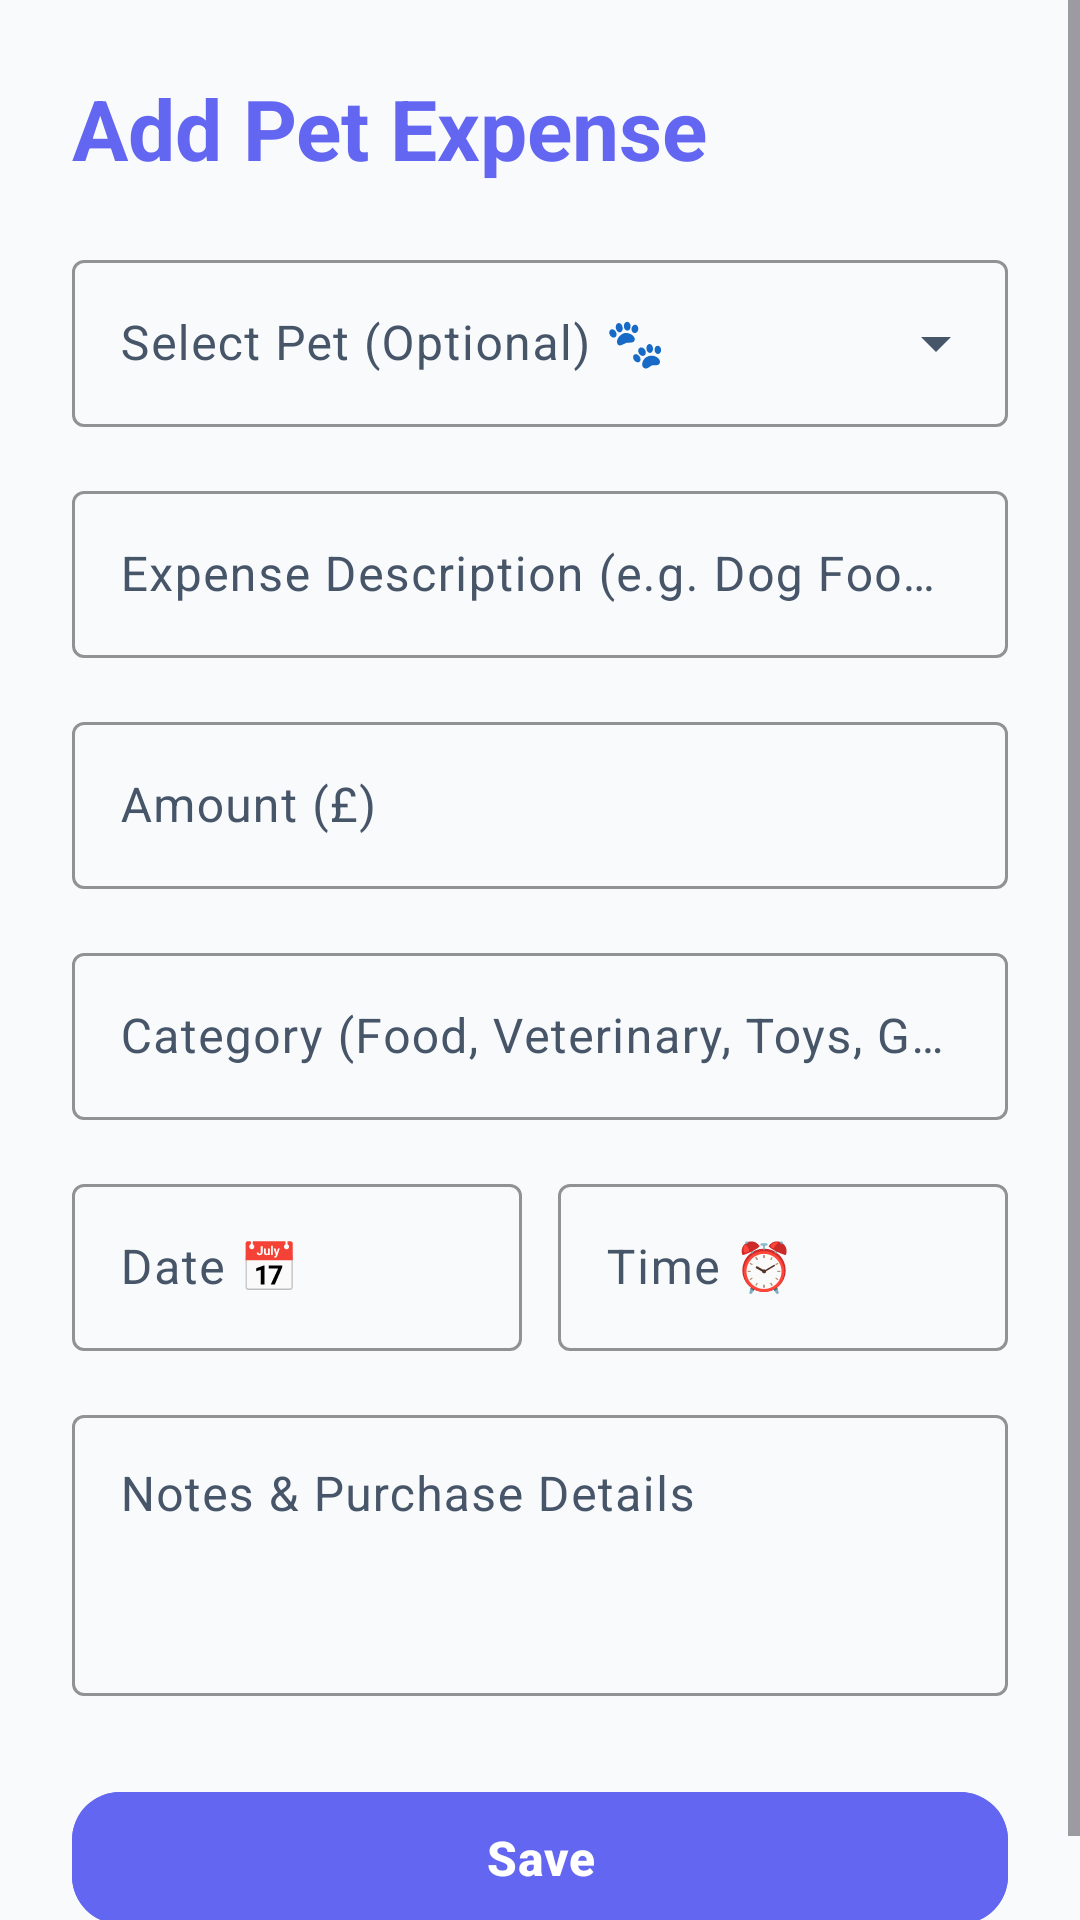

The Android layout XML behind this screen, and the referenced resources:
<!-- AndroidManifest.xml: application theme Theme.PetCare -->
<!-- res/layout/fragment_add_edit_expense.xml -->
<?xml version="1.0" encoding="utf-8"?>
<ScrollView xmlns:android="http://schemas.android.com/apk/res/android"
    xmlns:app="http://schemas.android.com/apk/res-auto"
    xmlns:tools="http://schemas.android.com/tools"
    android:layout_width="match_parent"
    android:layout_height="match_parent"
    android:background="#F8FAFC"
    android:fillViewport="true">

    <androidx.constraintlayout.widget.ConstraintLayout
        android:layout_width="match_parent"
        android:layout_height="wrap_content"
        android:padding="24dp"
        tools:context=".ui.expenses.AddEditExpenseFragment">

        <TextView
            android:id="@+id/tv_expense_form_title"
            android:layout_width="wrap_content"
            android:layout_height="wrap_content"
            android:text="@string/title_add_expense"
            android:textAppearance="?attr/textAppearanceHeadlineMedium"
            android:textColor="#6366F1"
            android:textStyle="bold"
            app:layout_constraintStart_toStartOf="parent"
            app:layout_constraintTop_toTopOf="parent" />

        
        <com.google.android.material.textfield.TextInputLayout
            android:id="@+id/til_expense_pet"
            style="@style/Widget.Material3.TextInputLayout.OutlinedBox.ExposedDropdownMenu"
            android:layout_width="0dp"
            android:layout_height="wrap_content"
            android:layout_marginTop="20dp"
            android:hint="Select Pet (Optional) 🐾"
            app:boxStrokeColor="#6366F1"
            app:hintTextColor="#6366F1"
            app:layout_constraintEnd_toEndOf="parent"
            app:layout_constraintStart_toStartOf="parent"
            app:layout_constraintTop_toBottomOf="@id/tv_expense_form_title">

            <AutoCompleteTextView
                android:id="@+id/actv_expense_pet"
                android:layout_width="match_parent"
                android:layout_height="wrap_content"
                android:inputType="none" />
        </com.google.android.material.textfield.TextInputLayout>

        
        <com.google.android.material.textfield.TextInputLayout
            android:id="@+id/til_expense_desc"
            style="@style/Widget.Material3.TextInputLayout.OutlinedBox"
            android:layout_width="0dp"
            android:layout_height="wrap_content"
            android:layout_marginTop="16dp"
            android:hint="Expense Description (e.g. Dog Food 12kg)"
            app:boxStrokeColor="#6366F1"
            app:hintTextColor="#6366F1"
            app:layout_constraintEnd_toEndOf="parent"
            app:layout_constraintStart_toStartOf="parent"
            app:layout_constraintTop_toBottomOf="@id/til_expense_pet">

            <com.google.android.material.textfield.TextInputEditText
                android:id="@+id/et_expense_desc"
                android:layout_width="match_parent"
                android:layout_height="wrap_content"
                android:inputType="textCapSentences" />
        </com.google.android.material.textfield.TextInputLayout>

        
        <com.google.android.material.textfield.TextInputLayout
            android:id="@+id/til_expense_amount"
            style="@style/Widget.Material3.TextInputLayout.OutlinedBox"
            android:layout_width="0dp"
            android:layout_height="wrap_content"
            android:layout_marginTop="16dp"
            android:hint="Amount (£)"
            app:boxStrokeColor="#6366F1"
            app:hintTextColor="#6366F1"
            app:prefixText="£"
            app:layout_constraintEnd_toEndOf="parent"
            app:layout_constraintStart_toStartOf="parent"
            app:layout_constraintTop_toBottomOf="@id/til_expense_desc">

            <com.google.android.material.textfield.TextInputEditText
                android:id="@+id/et_expense_amount"
                android:layout_width="match_parent"
                android:layout_height="wrap_content"
                android:inputType="numberDecimal" />
        </com.google.android.material.textfield.TextInputLayout>

        
        <com.google.android.material.textfield.TextInputLayout
            android:id="@+id/til_expense_category"
            style="@style/Widget.Material3.TextInputLayout.OutlinedBox"
            android:layout_width="0dp"
            android:layout_height="wrap_content"
            android:layout_marginTop="16dp"
            android:hint="Category (Food, Veterinary, Toys, Grooming)"
            app:boxStrokeColor="#6366F1"
            app:hintTextColor="#6366F1"
            app:layout_constraintEnd_toEndOf="parent"
            app:layout_constraintStart_toStartOf="parent"
            app:layout_constraintTop_toBottomOf="@id/til_expense_amount">

            <com.google.android.material.textfield.TextInputEditText
                android:id="@+id/et_expense_category"
                android:layout_width="match_parent"
                android:layout_height="wrap_content"
                android:inputType="text" />
        </com.google.android.material.textfield.TextInputLayout>

        
        <LinearLayout
            android:id="@+id/layout_expense_date_time"
            android:layout_width="0dp"
            android:layout_height="wrap_content"
            android:layout_marginTop="16dp"
            android:orientation="horizontal"
            app:layout_constraintEnd_toEndOf="parent"
            app:layout_constraintStart_toStartOf="parent"
            app:layout_constraintTop_toBottomOf="@id/til_expense_category">

            
            <com.google.android.material.textfield.TextInputLayout
                android:id="@+id/til_expense_date"
                style="@style/Widget.Material3.TextInputLayout.OutlinedBox"
                android:layout_width="0dp"
                android:layout_height="wrap_content"
                android:layout_weight="1"
                android:layout_marginEnd="6dp"
                android:hint="Date 📅"
                app:boxStrokeColor="#6366F1"
                app:hintTextColor="#6366F1">

                <com.google.android.material.textfield.TextInputEditText
                    android:id="@+id/et_expense_date"
                    android:layout_width="match_parent"
                    android:layout_height="wrap_content"
                    android:focusable="false"
                    android:clickable="true"
                    android:cursorVisible="false"
                    android:inputType="none" />
            </com.google.android.material.textfield.TextInputLayout>

            
            <com.google.android.material.textfield.TextInputLayout
                android:id="@+id/til_expense_time"
                style="@style/Widget.Material3.TextInputLayout.OutlinedBox"
                android:layout_width="0dp"
                android:layout_height="wrap_content"
                android:layout_weight="1"
                android:layout_marginStart="6dp"
                android:hint="Time ⏰"
                app:boxStrokeColor="#6366F1"
                app:hintTextColor="#6366F1">

                <com.google.android.material.textfield.TextInputEditText
                    android:id="@+id/et_expense_time"
                    android:layout_width="match_parent"
                    android:layout_height="wrap_content"
                    android:focusable="false"
                    android:clickable="true"
                    android:cursorVisible="false"
                    android:inputType="none" />
            </com.google.android.material.textfield.TextInputLayout>
        </LinearLayout>

        
        <com.google.android.material.textfield.TextInputLayout
            android:id="@+id/til_expense_notes"
            style="@style/Widget.Material3.TextInputLayout.OutlinedBox"
            android:layout_width="0dp"
            android:layout_height="wrap_content"
            android:layout_marginTop="16dp"
            android:hint="Notes &amp; Purchase Details"
            app:boxStrokeColor="#6366F1"
            app:hintTextColor="#6366F1"
            app:layout_constraintEnd_toEndOf="parent"
            app:layout_constraintStart_toStartOf="parent"
            app:layout_constraintTop_toBottomOf="@id/layout_expense_date_time">

            <com.google.android.material.textfield.TextInputEditText
                android:id="@+id/et_expense_notes"
                android:layout_width="match_parent"
                android:layout_height="wrap_content"
                android:gravity="top"
                android:inputType="textMultiLine"
                android:lines="3" />
        </com.google.android.material.textfield.TextInputLayout>

        
        <com.google.android.material.button.MaterialButton
            android:id="@+id/btn_save_expense"
            style="@style/Widget.PetCare.Button"
            android:layout_width="0dp"
            android:layout_height="52dp"
            android:layout_marginTop="28dp"
            android:backgroundTint="#6366F1"
            android:text="@string/btn_save"
            android:textSize="16sp"
            android:textStyle="bold"
            app:cornerRadius="16dp"
            app:layout_constraintEnd_toEndOf="parent"
            app:layout_constraintStart_toStartOf="parent"
            app:layout_constraintTop_toBottomOf="@id/til_expense_notes" />

    </androidx.constraintlayout.widget.ConstraintLayout>
</ScrollView>
<!-- resources referenced by this layout -->
<resources>
  <string name="btn_save">Save</string>
  <string name="title_add_expense">Add Pet Expense</string>
  <style name="Widget.PetCare.Button" parent="Widget.Material3.Button">
          <item name="android:minHeight">@dimen/min_touch_target</item>
          <item name="cornerRadius">@dimen/input_corner_radius</item>
      </style>
  <style name="Theme.PetCare" parent="Theme.Material3.DayNight.NoActionBar">
          
          <item name="colorPrimary">@color/md_theme_light_primary</item>
          <item name="colorOnPrimary">@color/md_theme_light_onPrimary</item>
          <item name="colorPrimaryContainer">@color/md_theme_light_primaryContainer</item>
          <item name="colorOnPrimaryContainer">@color/md_theme_light_onPrimaryContainer</item>
  
          
          <item name="colorSecondary">@color/md_theme_light_secondary</item>
          <item name="colorOnSecondary">@color/md_theme_light_onSecondary</item>
          <item name="colorSecondaryContainer">@color/md_theme_light_secondaryContainer</item>
          <item name="colorOnSecondaryContainer">@color/md_theme_light_onSecondaryContainer</item>
  
          
          <item name="colorTertiary">@color/md_theme_light_tertiary</item>
          <item name="colorOnTertiary">@color/md_theme_light_onTertiary</item>
          <item name="colorTertiaryContainer">@color/md_theme_light_tertiaryContainer</item>
          <item name="colorOnTertiaryContainer">@color/md_theme_light_onTertiaryContainer</item>
  
          
          <item name="android:colorBackground">@color/md_theme_light_background</item>
          <item name="colorOnBackground">@color/md_theme_light_onBackground</item>
          <item name="colorSurface">@color/md_theme_light_surface</item>
          <item name="colorOnSurface">@color/md_theme_light_onSurface</item>
          <item name="colorSurfaceVariant">@color/md_theme_light_surfaceVariant</item>
          <item name="colorOnSurfaceVariant">@color/md_theme_light_onSurfaceVariant</item>
  
          
          <item name="android:statusBarColor">@color/md_theme_light_surface</item>
          <item name="android:windowLightStatusBar">true</item>
      </style>
  <dimen name="min_touch_target">48dp</dimen>
  <dimen name="input_corner_radius">12dp</dimen>
  <color name="md_theme_light_primary">#6366F1</color>
  <color name="md_theme_light_onPrimary">#FFFFFF</color>
  <color name="md_theme_light_primaryContainer">#EEF2FF</color>
  <color name="md_theme_light_onPrimaryContainer">#312E81</color>
  <color name="md_theme_light_secondary">#FF6B6B</color>
  <color name="md_theme_light_onSecondary">#FFFFFF</color>
  <color name="md_theme_light_secondaryContainer">#FFE4E6</color>
  <color name="md_theme_light_onSecondaryContainer">#9F1239</color>
  <color name="md_theme_light_tertiary">#10B981</color>
  <color name="md_theme_light_onTertiary">#FFFFFF</color>
  <color name="md_theme_light_tertiaryContainer">#D1FAE5</color>
  <color name="md_theme_light_onTertiaryContainer">#065F46</color>
  <color name="md_theme_light_background">#F8FAFC</color>
  <color name="md_theme_light_onBackground">#0F172A</color>
  <color name="md_theme_light_surface">#FFFFFF</color>
  <color name="md_theme_light_onSurface">#0F172A</color>
  <color name="md_theme_light_surfaceVariant">#F1F5F9</color>
  <color name="md_theme_light_onSurfaceVariant">#475569</color>
</resources>
